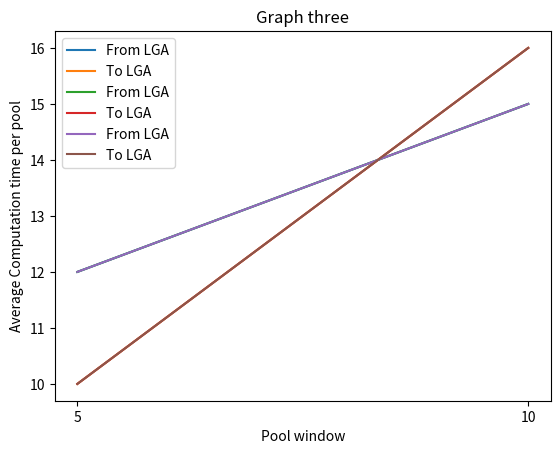

Write the Python code that produced this figure.
import matplotlib.pyplot as plt


def graph1(p5, p10, Tp5, Tp10):
    # line 1 points
    x1 = ["5", "10"]
    y1 = [p5, p10]
    # plotting the line 1 points
    plt.plot(x1, y1, label="From LGA")

    # line 2 points
    x2 = ["5", "10"]
    y2 = [Tp5, Tp10]
    # plotting the line 2 points
    plt.plot(x2, y2, label="To LGA")

    # naming the x axis
    plt.xlabel('Pool window')
    # naming the y axis
    plt.ylabel('Average distance saved per pool')
    # giving a title to my graph
    plt.title('Graph one')

    # show a legend on the plot
    plt.legend()

    # function to show the plot
    plt.show()


def graph3(p5, p10, Tp5, Tp10):
    # line 1 points
    x1 = ["5", "10"]
    y1 = [p5, p10]
    # plotting the line 1 points
    plt.plot(x1, y1, label="From LGA")

    # line 2 points
    x2 = ["5", "10"]
    y2 = [Tp5, Tp10]
    # plotting the line 2 points
    plt.plot(x2, y2, label="To LGA")

    # naming the x axis
    plt.xlabel('Pool window')
    # naming the y axis
    plt.ylabel('Average Computation time per pool')
    # giving a title to my graph
    plt.title('Graph three')

    # show a legend on the plot
    plt.legend()

    # function to show the plot
    plt.show()


def graph2(p5, p10, Tp5, Tp10):
    # line 1 points
    x1 = ["5", "10"]
    y1 = [p5, p10]
    # plotting the line 1 points
    plt.plot(x1, y1, label="From LGA")

    # line 2 points
    x2 = ["5", "10"]
    y2 = [Tp5, Tp10]
    # plotting the line 2 points
    plt.plot(x2, y2, label="To LGA")

    # naming the x axis
    plt.xlabel('Pool window')
    # naming the y axis
    plt.ylabel('Average number of trips saved per pool')
    # giving a title to my graph
    plt.title('Graph two')

    # show a legend on the plot
    plt.legend()

    # function to show the plot
    plt.show()


graph1(12, 15, 10, 16)
graph2(12, 15, 10, 16)
graph3(12, 15, 10, 16)
